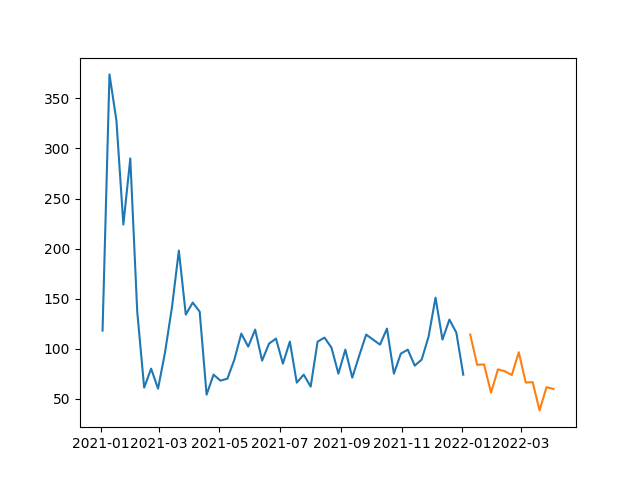

Source data for this figure (header and first rows):
, prediction
2022-01-09, 114.1
2022-01-16, 83.83
2022-01-23, 84.2
2022-01-30, 56.02
2022-02-06, 79.25
2022-02-13, 77.41
2022-02-20, 73.66
2022-02-27, 96.4
2022-03-06, 66.09
2022-03-13, 66.46
2022-03-20, 38.28
2022-03-27, 61.52
2022-04-03, 59.67
